4-way image classification set "data" from GitHub (caroo21/hand-gesture-recognition); label vocabulary: fist, hand open, peace, thumbs up.

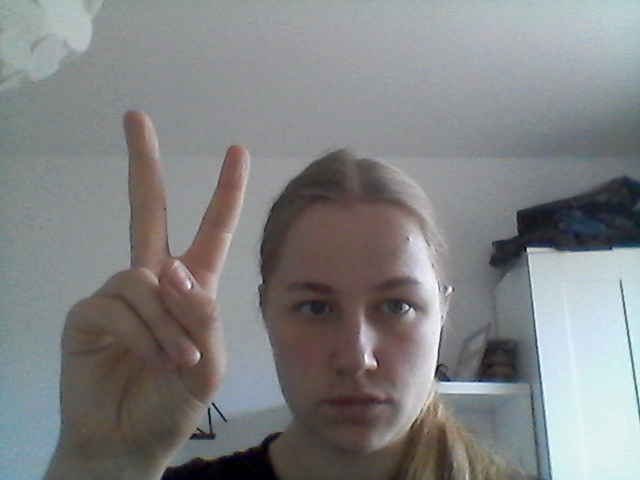
Label: peace

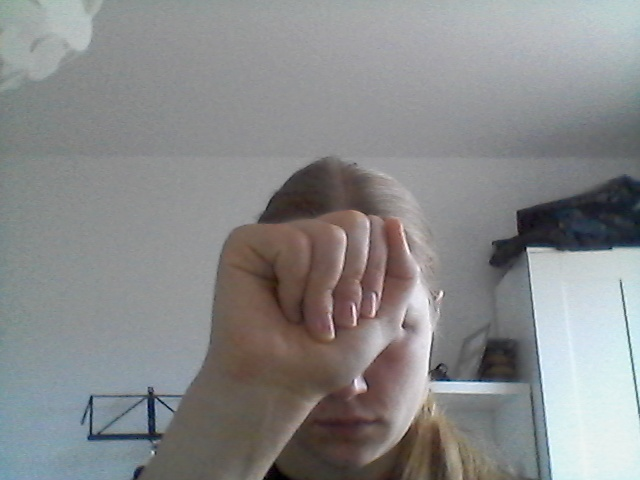
Label: fist

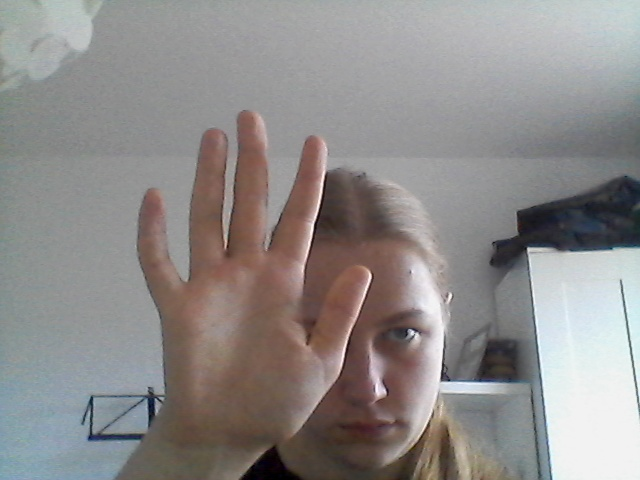
Label: hand open

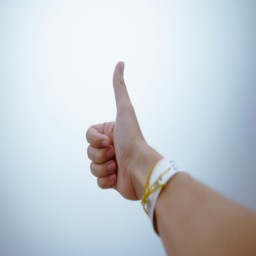
Label: thumbs up

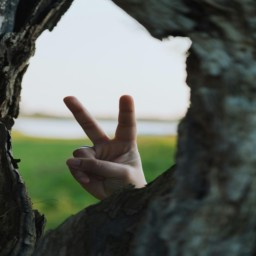
Label: peace

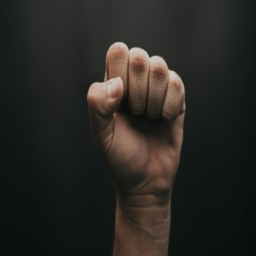
Label: fist
